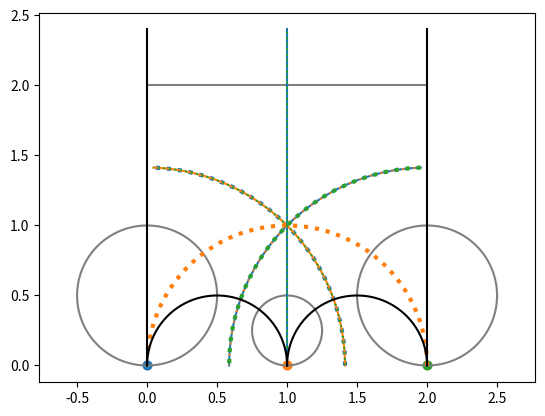

Python code for this plot:
import numpy as np 
import matplotlib.pyplot as plt

def getPointsNumDenom(a, b, c, d):
    res = np.array([np.inf, np.inf])
    if np.abs(c + d) > 0:
        res[0] = (a + b) / (c + d)
    if np.abs(c - d) > 0:
        res[1] = (a - b) / (c - d)
    res = [np.min(res), np.max(res)]
    return res

def printPLPR(z, PL, PR):
    N = PL.shape[0]-1
    for i in range(N):
        s1 = "%i"%z[i]
        for j in range(i+1, N+1):
            s2 = "inf"
            if j < N:
                s2 = "%i"%z[j]
            print("%s - %s: (%g, %g)"%(s1, s2, PL[i, j], PR[i, j]))

class HypMergeTree(object):
    """
    A class for storing, rendering, and computing information about
    hyperbolic merge trees
    """
    def __init__(self):
        #Vertices (excluding point at infinity and point at zero)
        #By convention, vertex at infinity is indexed by length(z)
        self.z = np.array([])
        self.radii = np.array([])
    
    def render(self, plotVertices = True, plotBoundary = True, plotBisectors = True):
        z = self.z
        N = len(z)
        xlims = [-0.2*(z[-1]), 1.2*z[-1]]
        ylims = xlims

        #Come up with color cycling for vertices
        color_cycle = plt.rcParams['axes.prop_cycle']

        #Plot vertices
        if plotVertices:
            for i, c in zip(range(N), color_cycle()):
                plt.scatter(z[i], [0], 40, color = c['color'])
        
        #Setup circle points
        t = np.linspace(0, 2*np.pi, 100)
        XCirc = np.zeros((len(t), 2))
        XCirc[:, 0] = np.cos(t)
        XCirc[:, 1] = np.sin(t)
        t = np.linspace(0, np.pi, 50)
        XSemi = np.zeros((len(t), 2))
        XSemi[:, 0] = np.cos(t)
        XSemi[:, 1] = np.sin(t)

        rs = self.radii
        #First draw horocycle at infinity
        plt.plot([0, z[-1]], [rs[-1], rs[-1]], 'gray')
        ylims[1] = max(ylims[1], 1.1*rs[-1])
        #Now draw all other horocycles
        for i in range(N):
            plt.plot(rs[i]*XCirc[:, 0] + z[i], rs[i]*XCirc[:, 1]+rs[i], 'gray')
        
        #Plot bisectors
        if plotBisectors:
            (PL, PR) = self.getBisectorPoints()
            printPLPR(z, PL, PR)
            for i, c in zip(range(N), color_cycle()):
                for j in [N] + np.arange(N).tolist():
                    if i == j:
                        continue
                    xl = PL[i, j]
                    xr = PR[i, j]
                    if np.isinf(xr):
                        #Vertical line
                        ys = np.array([0, ylims[1]])
                        xs = np.array([xl, xl])
                    else:
                        r = (xr-xl)/2.0
                        xs = xl+r+XSemi[:, 0]*r
                        ys = r*XSemi[:, 1]
                    idx = np.arange(len(xs))
                    idx = idx[(xs >= 0)*(xs <= z[-1])]
                    if j == N:
                        plt.plot(xs[idx], ys[idx], color = c['color'], linestyle = ':', linewidth = 3)
                    elif i < j:
                        plt.plot(xs[idx], ys[idx], color = c['color'])
                    else:
                        plt.plot(xs[idx], ys[idx], color = c['color'], linestyle=':')
        if plotBoundary:
            plt.plot([0, 0], [0, ylims[1]], 'k')
            plt.plot([z[-1], z[-1]], [0, ylims[1]], 'k')
            for i in range(N-1):
                r = (z[i+1] - z[i])/2.0
                plt.plot(r*XSemi[:, 0] + z[i] + r, r*XSemi[:, 1], 'k')
        plt.axis('equal')
                
    def setEqualLengthArcs(self, rInfty = None):
        if self.radii.size > 0:
            return self.radii
        if not rInfty:
            print("Error: Horocycle radii were not specified in advance")
            return None
        z = np.array(self.z, dtype = np.float64)
        rInfty = 1.0*rInfty
        if len(z) < 2:
            print("Error: Can't compute horocycle radii if fewer than two points + point at infinity")
            return None
        N = len(self.z)
        rs = np.zeros(N+1)
        rs[-1] = rInfty
        rs[0] = z[-1]/(2.0*rInfty) #r_{-1} in Francis's notes
        rs[-2] = z[-1]*(z[-1] - z[-2])/(2.0*rInfty) #r_n
        rs[1:-2] = z[-1]*(z[1:-1]-z[0:-2])*(z[2::]-z[1:-1])/(2.0*rInfty*(z[2::]-z[0:-2])) #r_k
        self.radii = rs
        return rs

    def getBisectorPoints(self):
        z = self.z
        rs = self.radii
        rsSqrt = np.sqrt(rs)
        N = len(self.z)
        #Right and left points on horizontal circle diameter
        PL = np.inf*np.ones((N+1, N+1))
        PR = np.inf*np.ones((N+1, N+1))
        #First fill in the bisectors between H_{\infty} and H_k
        rprime = np.sqrt(2)*rsSqrt[0:-1]*rsSqrt[-1]
        PL[0:-1, N] = z - rprime
        PR[0:-1, N] = z + rprime
        #Now fill in the bisectors between all other points
        for i1 in range(N):
            d = rsSqrt[i1]
            for i2 in range(i1+1, N):
                a = rsSqrt[i2]*z[i1]
                b = rsSqrt[i1]*z[i2]
                c = rsSqrt[i2]
                res = getPointsNumDenom(a, b, c, d)
                PL[i1, i2] = res[0]
                PR[i1, i2] = res[1]
        #Symmetrize
        PL = np.minimum(PL, PL.T)
        PR = np.minimum(PR, PR.T)
        return (PL, PR)

if __name__ == '__main__':
    HMT = HypMergeTree()
    HMT.z = np.array([0, 1, 2])
    HMT.radii = np.array([0.5, 0.25, 0.5, 2.0])
    HMT.render()
    s = "0"
    for z in HMT.z[1::]:
        s += "_%g"%z
    s += ".svg"
    plt.savefig(s, bbox_inches = 'tight')
